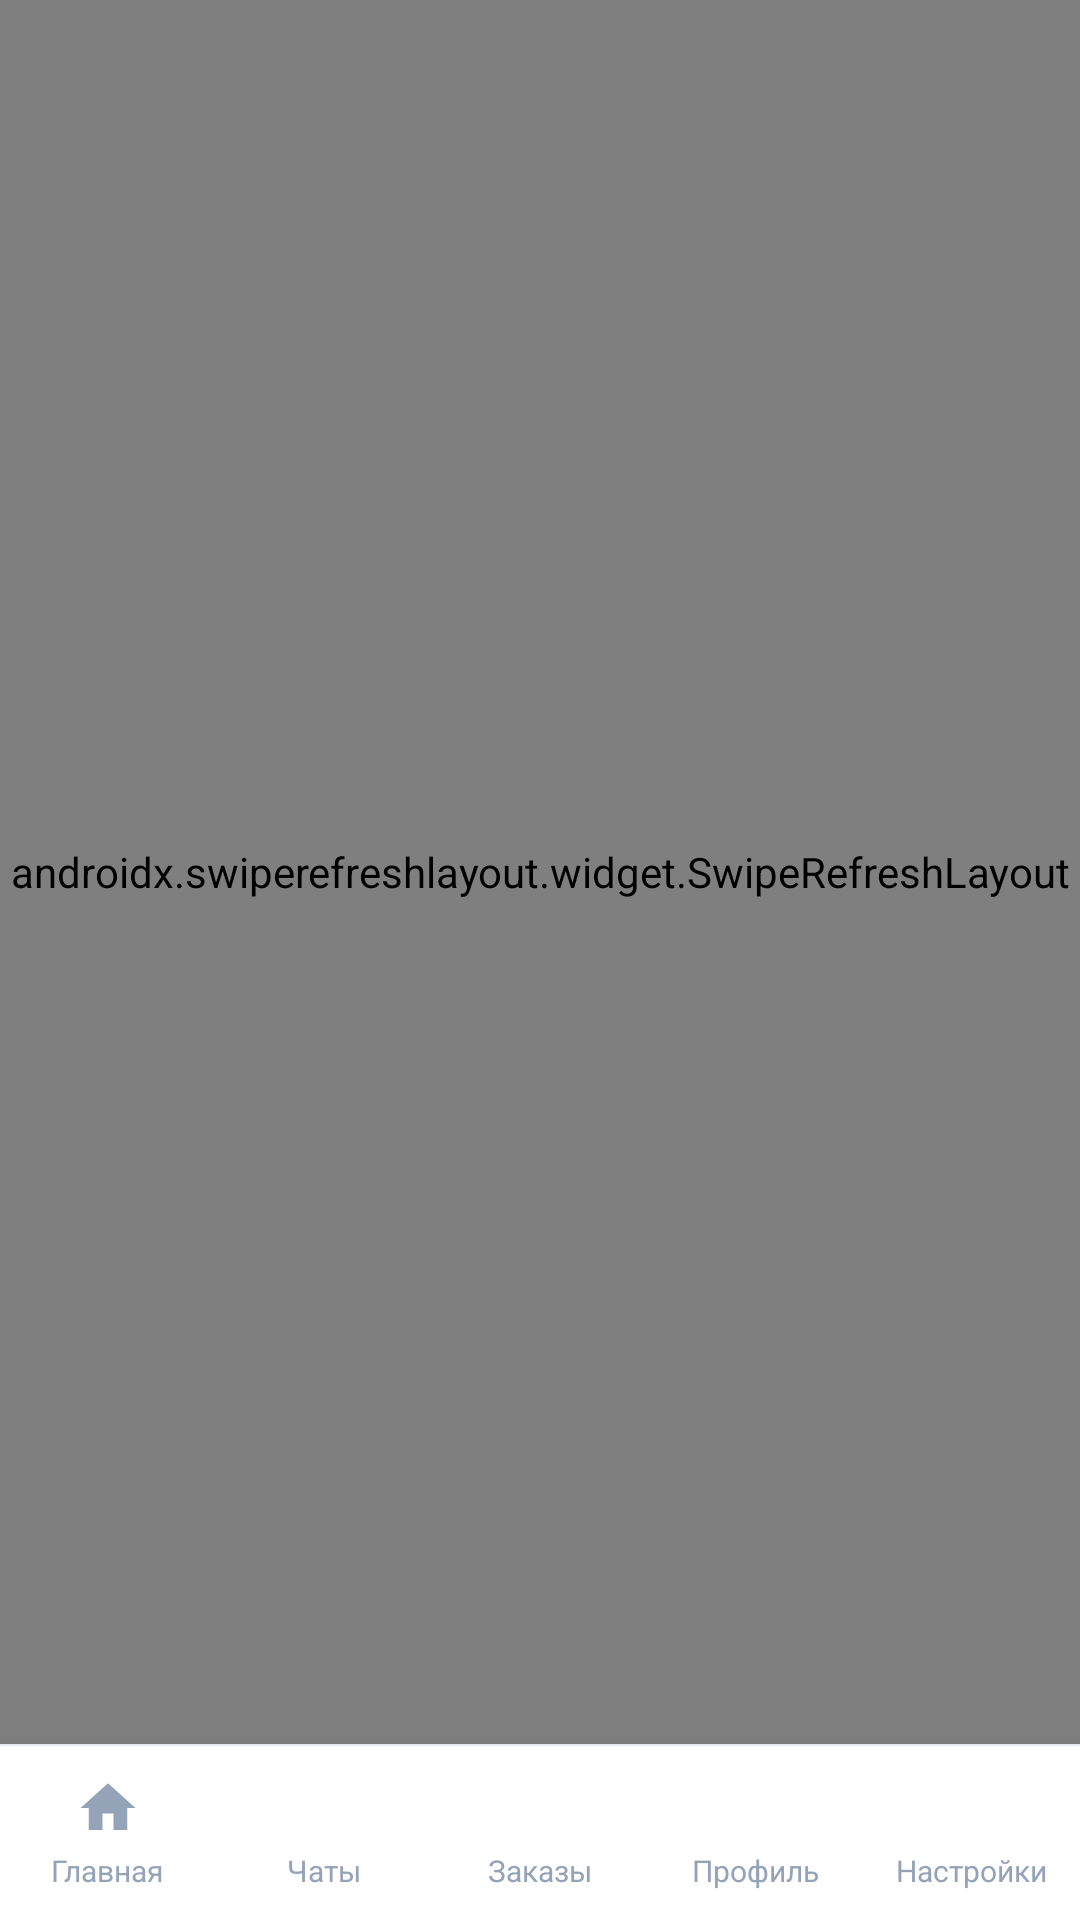

The Android layout XML behind this screen, and the referenced resources:
<!-- AndroidManifest.xml: application theme Theme.FunPay -->
<!-- res/layout/activity_main.xml -->
<?xml version="1.0" encoding="utf-8"?>
<LinearLayout
    xmlns:android="http://schemas.android.com/apk/res/android"
    xmlns:app="http://schemas.android.com/apk/res-auto"
    android:layout_width="match_parent"
    android:layout_height="match_parent"
    android:orientation="vertical"
    android:background="@color/bg_primary">

    
    <ProgressBar
        android:id="@+id/progressBar"
        style="@style/Widget.AppCompat.ProgressBar.Horizontal"
        android:layout_width="match_parent"
        android:layout_height="3dp"
        android:max="100"
        android:visibility="gone"
        android:progressTint="@color/funpay_primary"
        android:progressBackgroundTint="@android:color/transparent"
        android:indeterminate="false"/>

    
    <androidx.swiperefreshlayout.widget.SwipeRefreshLayout
        android:id="@+id/swipeRefresh"
        android:layout_width="match_parent"
        android:layout_height="0dp"
        android:layout_weight="1">

        
        <FrameLayout
            android:layout_width="match_parent"
            android:layout_height="match_parent">

            
            <WebView
                android:id="@+id/webView"
                android:layout_width="match_parent"
                android:layout_height="match_parent"
                android:hardwareAccelerated="true"
                android:overScrollMode="ifContentScrolls"/>

            
            <LinearLayout
                android:id="@+id/layoutError"
                android:layout_width="match_parent"
                android:layout_height="match_parent"
                android:orientation="vertical"
                android:gravity="center"
                android:padding="40dp"
                android:visibility="gone"
                android:background="@color/bg_primary">

                <ImageView
                    android:layout_width="88dp"
                    android:layout_height="88dp"
                    android:src="@drawable/ic_no_internet"
                    android:contentDescription="@string/error_no_internet"
                    android:alpha="0.45"/>

                <TextView
                    android:layout_width="wrap_content"
                    android:layout_height="wrap_content"
                    android:text="@string/error_no_internet"
                    android:textSize="18sp"
                    android:textStyle="bold"
                    android:textColor="@color/text_primary"
                    android:layout_marginTop="20dp"
                    android:gravity="center"/>

                <TextView
                    android:layout_width="wrap_content"
                    android:layout_height="wrap_content"
                    android:text="@string/error_no_internet_desc"
                    android:textSize="13sp"
                    android:textColor="@color/text_secondary"
                    android:layout_marginTop="8dp"
                    android:gravity="center"
                    android:lineSpacingMultiplier="1.5"/>

                <com.google.android.material.button.MaterialButton
                    android:id="@+id/btnRetry"
                    android:layout_width="wrap_content"
                    android:layout_height="48dp"
                    android:text="@string/retry"
                    android:layout_marginTop="28dp"
                    android:paddingHorizontal="36dp"
                    android:textColor="#FFFFFF"
                    android:textSize="14sp"
                    app:cornerRadius="24dp"
                    app:backgroundTintMode="src_in"
                    android:backgroundTint="@color/funpay_primary"/>

            </LinearLayout>

        </FrameLayout>
    </androidx.swiperefreshlayout.widget.SwipeRefreshLayout>

    
    <LinearLayout
        android:layout_width="match_parent"
        android:layout_height="wrap_content"
        android:orientation="vertical"
        android:background="@color/nav_bg"
        android:elevation="12dp">

        
        <View
            android:layout_width="match_parent"
            android:layout_height="0.6dp"
            android:background="@color/nav_divider"/>

        
        <LinearLayout
            android:layout_width="match_parent"
            android:layout_height="58dp"
            android:orientation="horizontal">

            
            <LinearLayout
                android:id="@+id/btnNavHome"
                style="@style/NavButton">

                <ImageView
                    android:id="@+id/imgNavHome"
                    style="@style/NavIcon"
                    android:src="@drawable/ic_nav_home"
                    android:contentDescription="@string/nav_home"/>

                <TextView
                    android:id="@+id/lblNavHome"
                    style="@style/NavLabel"
                    android:text="@string/nav_home"/>

            </LinearLayout>

            
            <LinearLayout
                android:id="@+id/btnNavChat"
                style="@style/NavButton">

                <ImageView
                    android:id="@+id/imgNavChat"
                    style="@style/NavIcon"
                    android:src="@drawable/ic_nav_chat"
                    android:contentDescription="@string/nav_chat"/>

                <TextView
                    android:id="@+id/lblNavChat"
                    style="@style/NavLabel"
                    android:text="@string/nav_chat"/>

            </LinearLayout>

            
            <LinearLayout
                android:id="@+id/btnNavOrders"
                style="@style/NavButton">

                <ImageView
                    android:id="@+id/imgNavOrders"
                    style="@style/NavIcon"
                    android:src="@drawable/ic_nav_orders"
                    android:contentDescription="@string/nav_orders"/>

                <TextView
                    android:id="@+id/lblNavOrders"
                    style="@style/NavLabel"
                    android:text="@string/nav_orders"/>

            </LinearLayout>

            
            <LinearLayout
                android:id="@+id/btnNavProfile"
                style="@style/NavButton">

                <ImageView
                    android:id="@+id/imgNavProfile"
                    style="@style/NavIcon"
                    android:src="@drawable/ic_nav_profile"
                    android:contentDescription="@string/nav_profile"/>

                <TextView
                    android:id="@+id/lblNavProfile"
                    style="@style/NavLabel"
                    android:text="@string/nav_profile"/>

            </LinearLayout>

            
            <LinearLayout
                android:id="@+id/btnNavSettings"
                style="@style/NavButton">

                <ImageView
                    android:id="@+id/imgNavSettings"
                    style="@style/NavIcon"
                    android:src="@drawable/ic_nav_settings"
                    android:contentDescription="@string/nav_settings"/>

                <TextView
                    android:id="@+id/lblNavSettings"
                    style="@style/NavLabel"
                    android:text="@string/nav_settings"
                    android:textColor="@color/nav_inactive"/>

            </LinearLayout>

        </LinearLayout>
    </LinearLayout>

</LinearLayout>
<!-- resources referenced by this layout -->
<resources>
  <color name="bg_primary">#FFFFFF</color>
  <color name="funpay_primary">#2D8CFF</color>
  <color name="nav_bg">#FFFFFF</color>
  <color name="nav_divider">#E5E9F0</color>
  <color name="nav_inactive">#94A3B8</color>
  <color name="text_primary">#111827</color>
  <color name="text_secondary">#6B7280</color>
  <!-- drawable ic_nav_home (drawable) -->
  <vector xmlns:android="http://schemas.android.com/apk/res/android"
      android:width="24dp" android:height="24dp"
      android:viewportWidth="24" android:viewportHeight="24">
      <path android:fillColor="#94A3B8"
          android:pathData="M10,20v-6h4v6h5v-8h3L12,3 2,12h3v8z"/>
  </vector>
  <string name="error_no_internet">Нет соединения</string>
  <string name="error_no_internet_desc">Проверьте подключение к интернету\nи попробуйте снова</string>
  <string name="nav_chat">Чаты</string>
  <string name="nav_home">Главная</string>
  <string name="nav_orders">Заказы</string>
  <string name="nav_profile">Профиль</string>
  <string name="nav_settings">Настройки</string>
  <string name="retry">Повторить</string>
  <style name="NavButton">
          <item name="android:layout_width">0dp</item>
          <item name="android:layout_height">match_parent</item>
          <item name="android:layout_weight">1</item>
          <item name="android:orientation">vertical</item>
          <item name="android:gravity">center</item>
          <item name="android:paddingTop">6dp</item>
          <item name="android:paddingBottom">6dp</item>
          <item name="android:clickable">true</item>
          <item name="android:focusable">true</item>
          <item name="android:background">?attr/selectableItemBackgroundBorderless</item>
      </style>
  <style name="NavIcon">
          <item name="android:layout_width">22dp</item>
          <item name="android:layout_height">22dp</item>
          <item name="android:scaleType">fitCenter</item>
      </style>
  <style name="NavLabel">
          <item name="android:layout_width">wrap_content</item>
          <item name="android:layout_height">wrap_content</item>
          <item name="android:textSize">10sp</item>
          <item name="android:textColor">@color/nav_inactive</item>
          <item name="android:layout_marginTop">3dp</item>
          <item name="android:letterSpacing">0</item>
          <item name="android:maxLines">1</item>
      </style>
  <color name="funpay_primary_dark">#1A6FD4</color>
  <color name="funpay_primary_light">#5AAAFF</color>
  <color name="surface">#FFFFFF</color>
  <color name="status_bar">#1A6FD4</color>
  <color name="card_bg">#FFFFFF</color>
  <style name="Widget.FunPay.Button" parent="Widget.MaterialComponents.Button">
          <item name="cornerRadius">24dp</item>
          <item name="backgroundTint">@color/funpay_primary</item>
          <item name="android:textColor">#FFFFFF</item>
          <item name="android:textSize">14sp</item>
          <item name="android:letterSpacing">0.02</item>
      </style>
</resources>
